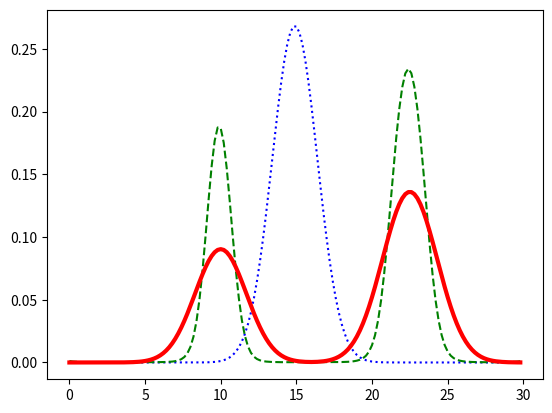

Here is the Python script that generated this plot:
# force floating point division. Can still use integer with //
from __future__ import division
# other good compatibility recquirements for python3
from __future__ import absolute_import
from __future__ import print_function
from __future__ import unicode_literals
# This file is used for importing the common utilities classes.
import numpy as np
import matplotlib.pyplot as plt
import sys
from scipy.signal import fftconvolve
from scipy.interpolate import interp1d
import scipy

def inverse_boltzmann(P_q,kT=4.1e-21):
    """
    returns the inverse boltzman; given a probability of being at a given
    extension 

    Args:
        P_q: the probability at each extension
        kT: boltzmann's constant
    
    Returns:
        G_eqm(q), from Gupta, A. N. et al, Nat Phys 7, 631-634, 2011.
    """
    return -kT * np.ln(probability_of_extension)

def deconvolution_iteration(r_0,S_q,P_q,p_k=None):
    """
    See: Gebhardt, J. et al., PNAS 107, 2013-2018 (2010). SI,  pp2,
    'Deconvolution procedure.'

    See also: Woodside, M. T. et al. Science, 2006. SI, pp3-4,
    'Deconvolution procedure.', eq. 2 (where the notation is somewhat clearer)
    
    Args:
        r_0: the convergence amplitude
        S_q: the smoothing function at each q, size N
        P_q: the measured probability at each q, size N
        p_k: the current 'true' distribution, size N. if None, XXX
    Returns:
        p_(k+1) in eq 2 of Woodside, Science,2006, SI, Eq.2 (pp4)
    """
    r = r_0 * (1 - 2*np.abs(p_k-1/2))
    S_q_convolved_with_p_k = fftconvolve(p_k,S_q,mode='same')
    p_k_plus_one =  p_k + r * (P_q - S_q_convolved_with_p_k)
    return p_k_plus_one


def f_assert_prob(x,msg):
    """
    assets that a given probability density (in units of 1/<something>) is 
    reasonable. specifically, checks the following:

    (1) Is every element between 0 and 1
    (2) Is the sum between (0,inf]? Since units aren't given, we can't 
    assume it will sume to 1 (but it should integrate...)

    Args:
        x: the probability distribution to check
        msg: the message to pring on an error
    Returns:
        nothing, throws an error if something goes wrong
    """
    # make sure every element is between 0 and 1
    assert ( (x >= 0) & (x <= 1)).all() , msg
    # since we dont know 'x', we only know the probabilities should
    # sum to somewhere >0. (e.g. if probability is in units of 
    # 1/meters, we would need to integrate to get 1)
    sum_x = sum(x) 
    assert ( (sum_x > 0)).all() , msg
    

def deconvolve(p_0,r_0,S_q,P_q,n_iters=50,delta_tol=1e-6,return_full=False):
    """
    deconvolve the probability distrubtion until whichever is first:

    - n_iters have been performed
    - the change from iteration i to (i+1) is less than delta_tol for
    *all* probability elements

    Args:
        p_0: initial guess. 
        r_0, S_q, P_q: see deconvolution_iteration
        n_iters: maximum number of iterations to perform
        delta_tol: if all probabilities change less than delta_tol, we quit
        return_full: if true, returns more detailed information

        **kwargs: passed to deconvolution_iteration; but should not specify p_k
    Returns:
        if return_full, tuple of (final probability, list of all probabilities).
        Otherwise, just final probability
    """
    # check the inputs
    f_assert_prob(p_0,"Initial guess p_0 not normalized properly (in [0,1])")
    f_assert_prob(S_q,"Smoothing func S_q not normalized properly (in [0,1])")
    f_assert_prob(P_q,
                  "Measured probability P_q not normalized properly (in [0,1])")
    assert (r_0 > 0) , "Convergence rate must be >0"
    assert p_0.size == S_q.size , \
        "Smoothing function (S_q) must be same size as guess (p_0)"
    assert p_0.size == P_q.size , \
        "Measured distribution (P_q) must be same size as guess (p_0)"
    # POST: probabilities should be OK. should be able to run.
    all_probs = [p_0]
    p_k = p_0
    # iteratively update the probability 
    for i in range(n_iters):
        p_next = deconvolution_iteration(p_k=p_k,S_q=S_q,P_q=P_q,r_0=r_0)
        error = np.abs(p_next - p_k)
        if return_full:
            # append the current iteration
            all_probs.append(p_next)
        if (error < delta_tol).all():
             # then the error condition has been reached
             break
        p_k = p_next
        assert (p_k >= 0).all() , \
            "Deconvolution error, p_k histogram became negative. Check XXX"
    if (return_full):
        return p_k,all_probs
    else:
        return p_k

def woodside_2006_smoothing_function(extensions,n=1000):
    """
    Returns the woodside 2006 smoothing function

    Args:
        extensions: the extensions at which the smoothing function is desired
        n: the number of points to get
    Returns: 
        the woodside_2006 Science paper smoothing function
    """
    # use Woodside, M. T. et al. Science, 2006. SI, Figure S2 for the PSF
    # Since we are convolving, (I think) the average doesnt matter
    woodside_mu = 513.6
    woodside_fwhm = (515.5-512)
    # see: https://en.wikipedia.org/wiki/Full_width_at_half_maximum
    woodside_stdev = woodside_fwhm/2.355
    n_bins = extensions.size
    loc = np.mean(extensions)
    scale = woodside_stdev
    S_q = scipy.stats.norm.pdf(extensions, loc=loc, scale=scale)
    return S_q

def run():
    """
    <Description>

    Args:
        param1: This is the first param.
    
    Returns:
        This is a description of what is returned.
    """
    # use Woodside, M. T. et al. Science, 2006. FIgure S3B for the extension
    # histogram.
    mean_fwhm_nm = [ [10,4], 
                     [22.5,4.25]]
    n = 30
    extensions = np.arange(0,30,step=0.2)
    probabilities = [scipy.stats.norm.pdf(extensions,
                                          loc=mu, scale=fwhm/2.355)
                     for mu,fwhm in mean_fwhm_nm]
    weights = [1,1.6]
    full_pdf = np.average(probabilities,axis=0,weights=weights)
    full_pdf /= np.trapz(y=full_pdf,x=extensions)
    probability_normalized = np.maximum(0,full_pdf)
    probability_normalized = np.minimum(1,probability_normalized)
    P_q  = probability_normalized
    # XXXX fix extensions = probability_grid.size
    S_q = woodside_2006_smoothing_function(extensions=extensions)
    r_0 = 2
    p_0 = np.ones(P_q.size)
    p_0 /= np.trapz(y=p_0,x=extensions)
    iterations = 1000
    p_final,p_list = deconvolve(p_0=p_0,
                                r_0=r_0,S_q=S_q,P_q=P_q,n_iters=iterations,
                                return_full=True,delta_tol=1e-6)
    #... renormalize probability? XXX figure out why this is necessary
    p_final /= np.trapz(y=p_final,x=extensions)
    extension_grid_plot = extensions-min(extensions)
    # determine the ratios
    split_point_nm = 15
    split_idx = np.where(extensions>split_point_nm)[0][0]
    split_ratios = [np.max(p_final[:split_idx])/np.max(P_q[:split_idx]),
                    np.max(p_final[split_idx:])/np.max(P_q[split_idx:])]
    # XXX check that the split ratios are close to what we expect. 
    plt.plot(extension_grid_plot,S_q,'b:')
    plt.plot(extension_grid_plot,p_final,'g--')
    plt.plot(extension_grid_plot,P_q,linewidth=3,color='r')
    plt.show()

if __name__ == "__main__":
    run()
